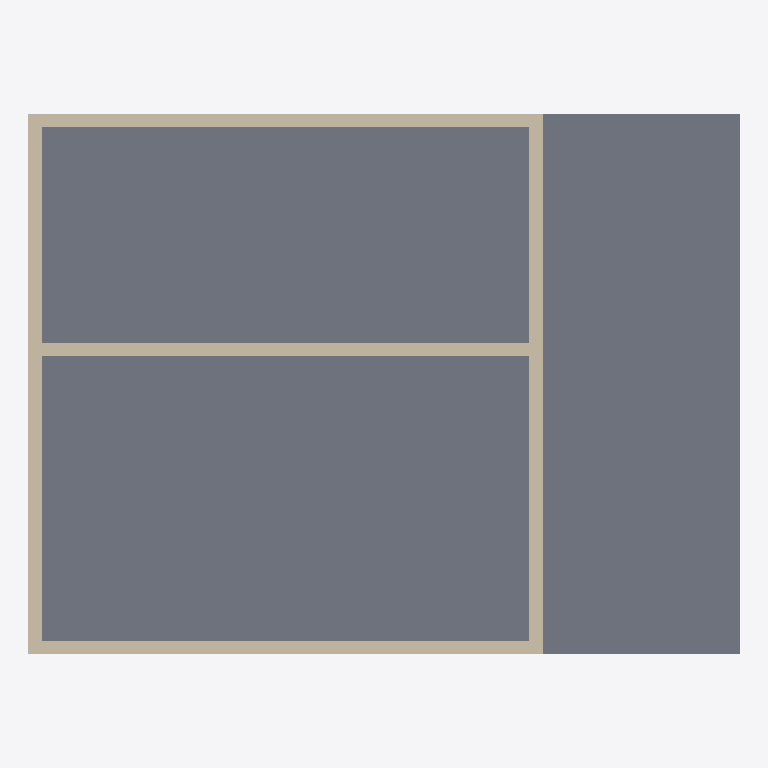
Plan cut of the same IFC building model at storey 'L2' (level 3.00 m, cut at 4.40 m), seen from above with north up, elements coloured by IFC class: 5 walls (beige), 1 slab (grey). Cut surfaces are drawn darker.
Extent 10.7 m × 8.1 m × 8.2 m (x, y, z). Storeys (2): L1 at 0.00 m; L2 at 3.00 m. Elements (16): 11 IfcWall, 3 IfcColumn, 2 IfcSlab.

HEADER;
FILE_DESCRIPTION(('ViewDefinition [CoordinationView]','RevitIdentifiers [ContentGUID: cbb0ae2e-6350-4225-8ca4-af668662c38d, VersionGUID: d82daf58-5e61-47ac-95cb-0ffa620e0a32, NumberOfSaves: 30]','CoordinateReference [CoordinateBase: Shared Coordinates]'),'2;1');
FILE_NAME('01_02_020.ifc','2026-01-07T17:09:49+01:00',(''),(''),'ODA SDAI 24.6','Autodesk Revit 24.3.30.11 (ENU) - IFC 24.3.30.11','');
FILE_SCHEMA(('IFC4X3'));
ENDSEC;
DATA;
#27=IFCPROJECT('3BiAukOr129OoahsPvdJnz',#18,'Project Number',$,$,'Project Name','Project Status',(#22),#763);
#42=IFCSITE('3BiAukOr129OoahsPvdJn$',#18,'Default',$,$,#41,$,$,.ELEMENT.,(42,21,31,401672),(-71,-3,-24,-345703),0.0,$,$);
#32=IFCBUILDING('3BiAukOr129OoahsPvdJny',#18,'Building Name',$,$,#30,$,'Building Name',.ELEMENT.,$,$,#31);
#35=IFCBUILDINGSTOREY('2JF4e6axWHqu3u0C1FZlmi',#18,'L1',$,'Level:8mm Head',#34,$,'L1',.ELEMENT.,0.0);
#39=IFCBUILDINGSTOREY('1ZGO8hrFCHqw0v0026FpFv',#18,'L2',$,'Level:8mm Head',#38,$,'L2',.ELEMENT.,3000.0);
#448=IFCSLAB('0dc_dU7Cj6aRLiY5JtJ$hK',#18,'Floor:Generic - 12":1604228',$,'Floor:Generic - 12"',#438,#447,'1604228',.FLOOR.);
#471=IFCWALL('0dc_dU7Cj6aRLiY5JtJ$gm',#18,'Basic Wall:Generic - 200mm:1604320',$,'Basic Wall:Generic - 200mm',#459,#470,'1604320',.NOTDEFINED.);
#516=IFCWALL('0dc_dU7Cj6aRLiY5JtJ$gp',#18,'Basic Wall:Generic - 200mm:1604323',$,'Basic Wall:Generic - 200mm',#504,#515,'1604323',.NOTDEFINED.);
#494=IFCWALL('0dc_dU7Cj6aRLiY5JtJ$gn',#18,'Basic Wall:Generic - 200mm:1604321',$,'Basic Wall:Generic - 200mm',#482,#493,'1604321',.NOTDEFINED.);
#538=IFCWALL('0dc_dU7Cj6aRLiY5JtJ$gq',#18,'Basic Wall:Generic - 200mm:1604324',$,'Basic Wall:Generic - 200mm',#526,#537,'1604324',.NOTDEFINED.);
#560=IFCWALL('0dc_dU7Cj6aRLiY5JtJ$mk',#18,'Basic Wall:Generic - 200mm:1604734',$,'Basic Wall:Generic - 200mm',#548,#559,'1604734',.NOTDEFINED.);
ENDSEC;
